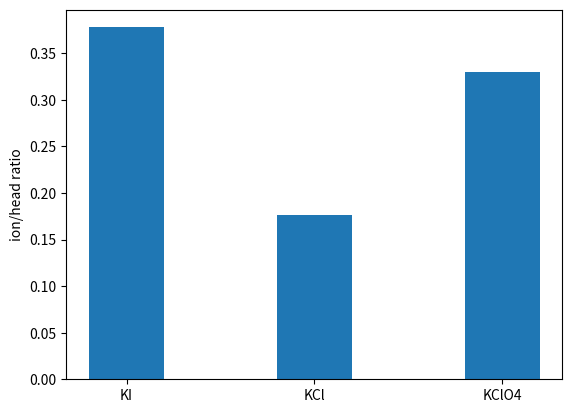

Write Python code to recreate this figure. (Note: this script raises an exception after producing the figure.)
import matplotlib.pyplot as plt
import numpy as np
import os

ions = ['KI', 'KCl', 'KClO4']
ion_head_ratio = [0.378, 0.176, 0.330]

fig, ax = plt.subplots()
ax.bar(ions, ion_head_ratio, width = 0.4)
ax.set_ylabel('ion/head ratio')
fig.savefig('/Users/<user>/NU research/paper_fig5.png')
fig.show()


